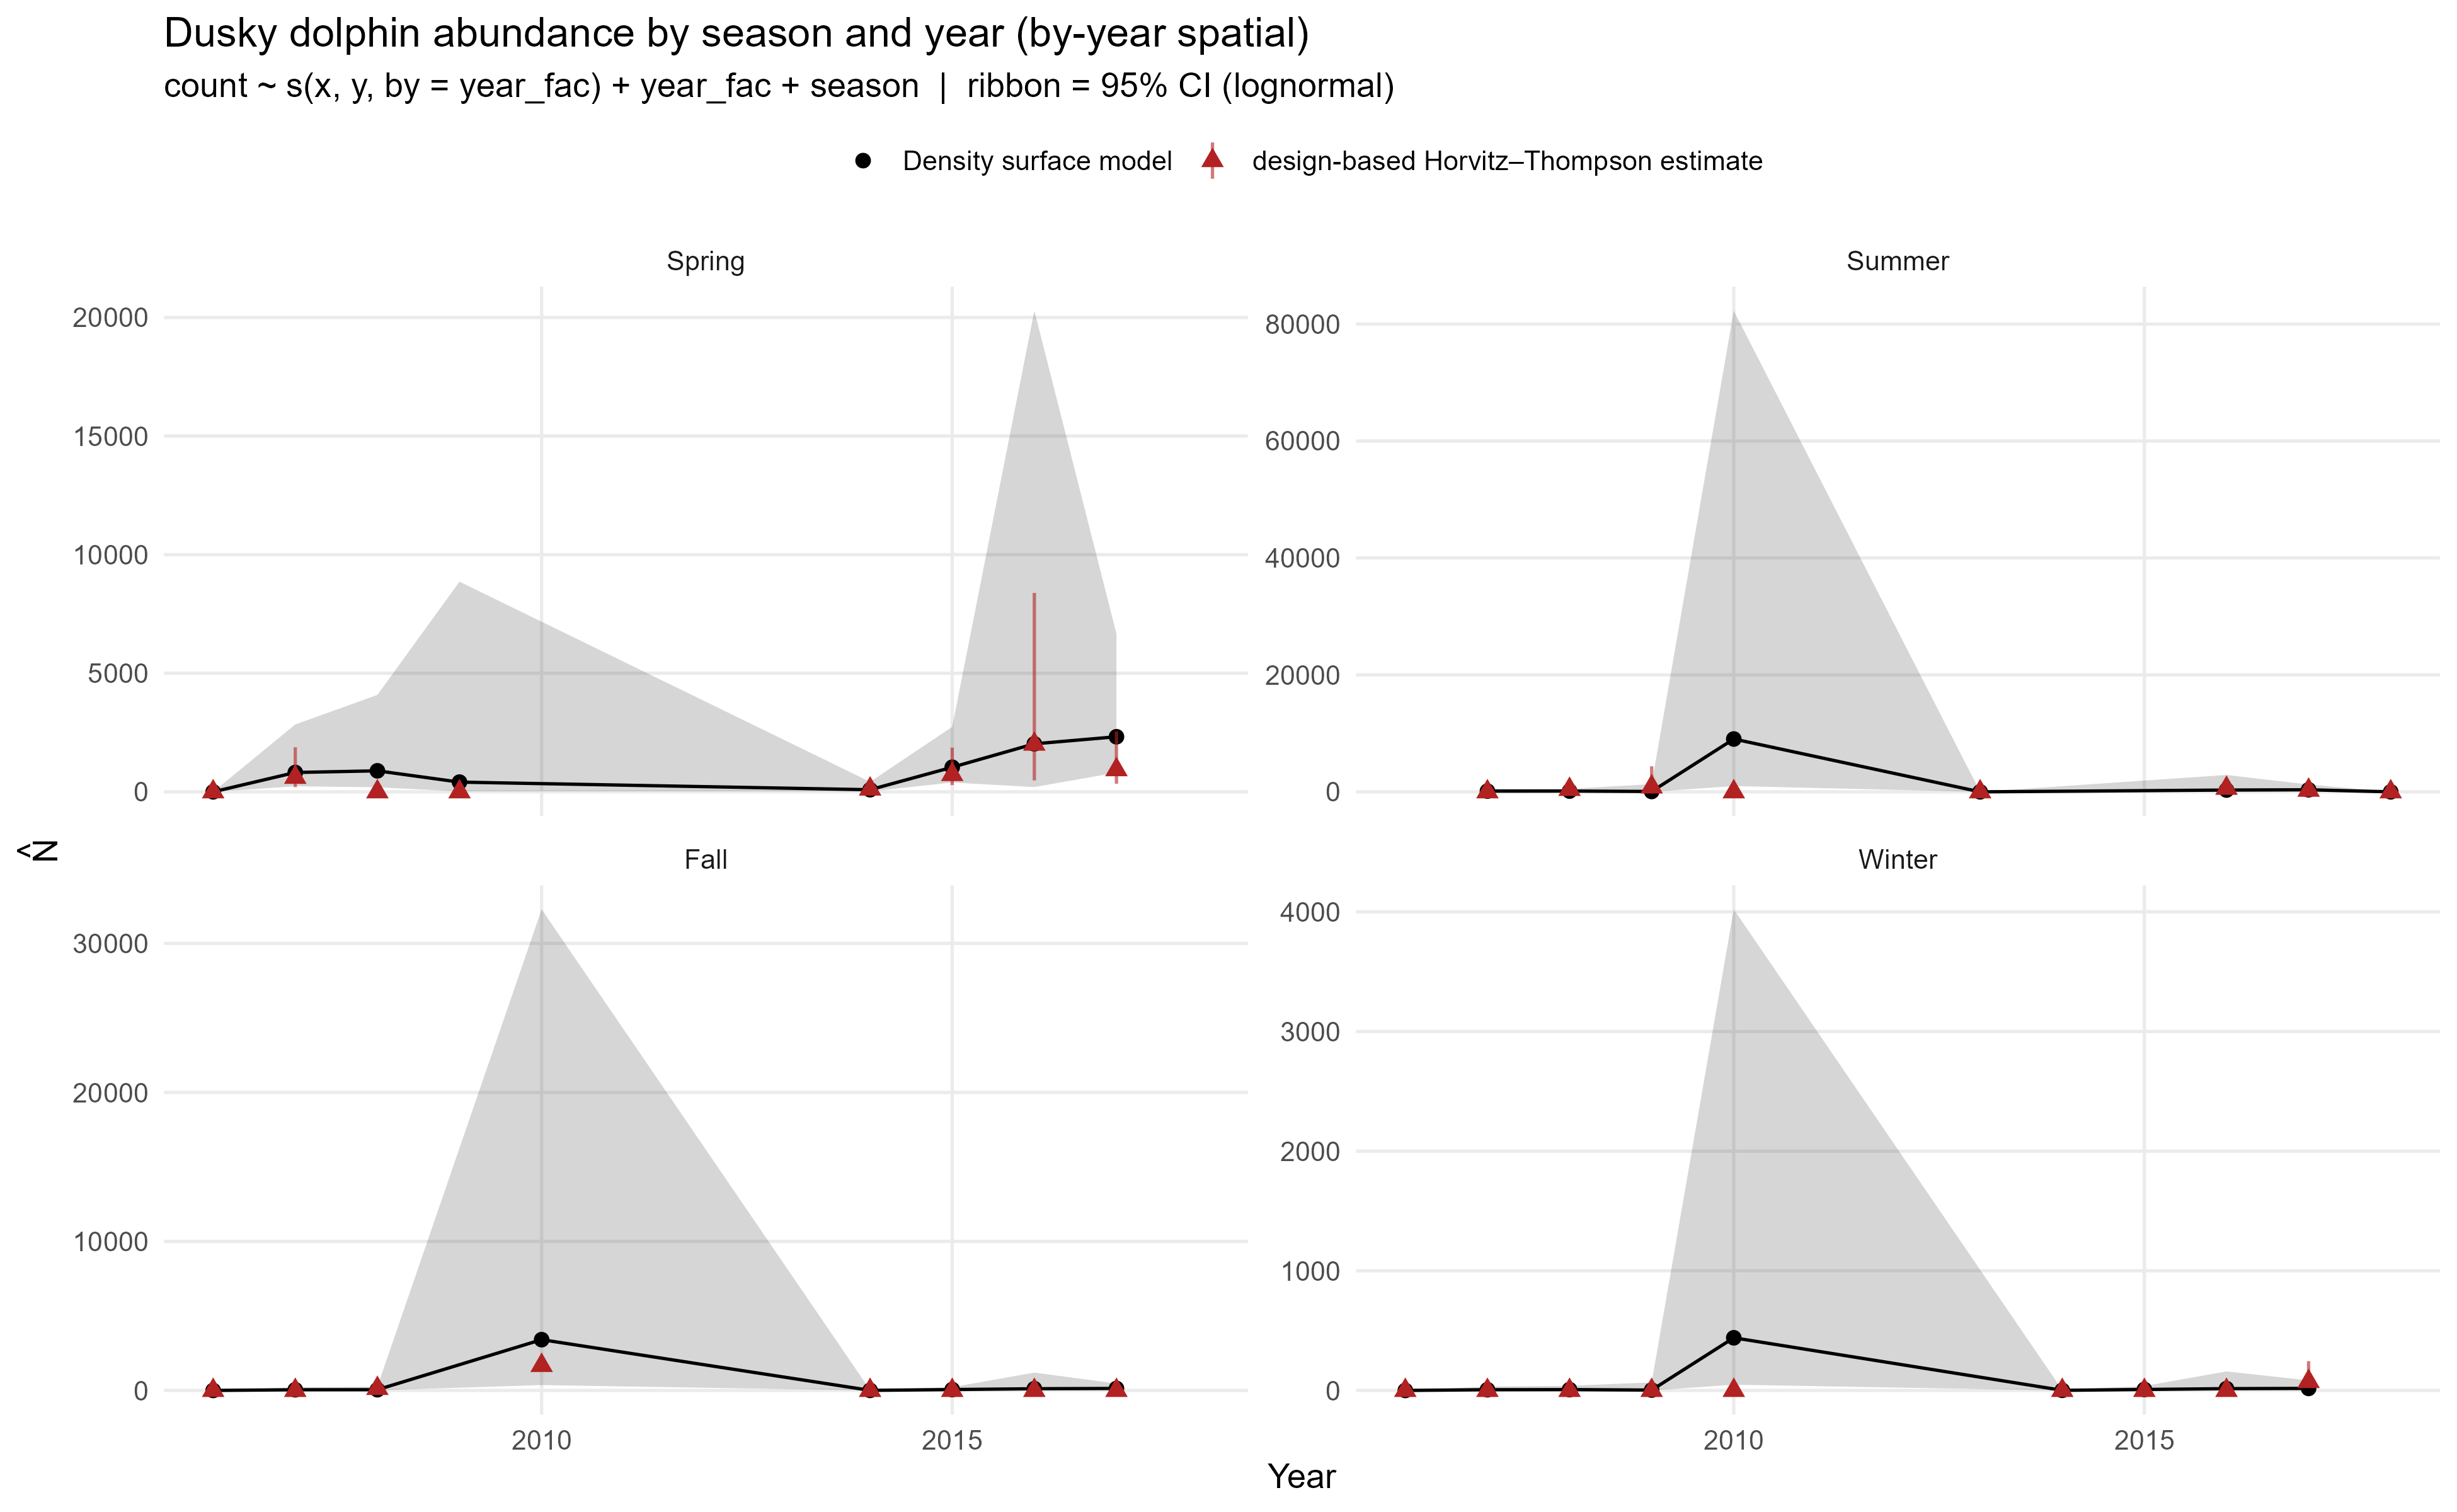

Source data for this figure (header and first rows):
season, year, species, N_hat, N_lo95, N_hi95, CV, density, dens_lo, dens_hi, seas, sy, density_obs, cv_obs, N_obs, density_obs_lo, density_obs_hi, N_obs_lo, N_obs_hi
Fall, 2006, Dusky dolphin, 0, 0, 0, 87456, 0, 0, 0, 0.35, 2006, 0, , 0, , , , 
Winter, 2006, Dusky dolphin, 0, 0, 0, 87456, 0, 0, 0, 0.6, 2007, 0, , 0, , , , 
Spring, 2006, Dusky dolphin, 0, 0, 0, 87456, 0, 0, 0, 0.85, 2007, 0, , 0, , , , 
Summer, 2007, Dusky dolphin, 123, 28, 536, 0.87, 0.068, 0.0156, 0.2962, 0.1, 2007, 0, , 0, , , , 
Fall, 2007, Dusky dolphin, 46, 10, 206, 0.883, 0.0257, 0.0058, 0.1137, 0.35, 2007, 0, , 0, , , , 
Winter, 2007, Dusky dolphin, 6, 1, 32, 1.032, 0.0033, 6e-04, 0.0176, 0.6, 2008, 0, , 0, , , , 
Spring, 2007, Dusky dolphin, 816, 235, 2840, 0.706, 0.4508, 0.1296, 1.568, 0.85, 2008, 0.3375, 0.6232, 611.2, 0.1098, 1.037, 198.9, 1878
Summer, 2008, Dusky dolphin, 134, 35, 505, 0.764, 0.0738, 0.0195, 0.279, 0.1, 2008, 0.2271, 0.8012, 411.2, 0.05712, 0.9028, 103.4, 1635
Fall, 2008, Dusky dolphin, 50, 10, 257, 0.998, 0.0279, 0.0055, 0.142, 0.35, 2008, 0.07354, 0.8596, 133.2, 0.01712, 0.316, 31, 572.3
Winter, 2008, Dusky dolphin, 7, 1, 39, 1.141, 0.0036, 6e-04, 0.0215, 0.6, 2009, 0, , 0, , , , 
Spring, 2008, Dusky dolphin, 886, 192, 4086, 0.915, 0.4893, 0.1061, 2.256, 0.85, 2009, 0, , 0, , , , 
Summer, 2009, Dusky dolphin, 62, 3, 1318, 3.23, 0.0341, 0.0016, 0.7278, 0.1, 2009, 0.459, 1.024, 831.2, 0.08733, 2.412, 158.2, 4369
Winter, 2009, Dusky dolphin, 3, 0, 67, 3.341, 0.0017, 1e-04, 0.0368, 0.6, 2010, 0, , 0, , , , 
Spring, 2009, Dusky dolphin, 410, 19, 8861, 3.271, 0.2263, 0.0105, 4.893, 0.85, 2010, 0, , 0, , , , 
Summer, 2010, Dusky dolphin, 9035, 992, 82276, 1.601, 4.989, 0.5479, 45.43, 0.1, 2010, 0, , 0, , , , 
Fall, 2010, Dusky dolphin, 3408, 360, 32286, 1.652, 1.882, 0.1986, 17.83, 0.35, 2010, 0.9245, , 1674, , , , 
Winter, 2010, Dusky dolphin, 440, 48, 4021, 1.605, 0.2429, 0.0266, 2.22, 0.6, 2011, 0, , 0, , , , 
Summer, 2013, Dusky dolphin, 0, 0, 0, 173783, 0, 0, 0, 0.1, 2013, 0, , 0, , , , 
Fall, 2014, Dusky dolphin, 5, 1, 28, 1.066, 0.0028, 5e-04, 0.0154, 0.35, 2014, 0, , 0, , , , 
Winter, 2014, Dusky dolphin, 1, 0, 4, 1.227, 4e-04, 1e-04, 0.0024, 0.6, 2015, 0, , 0, , , , 
Spring, 2014, Dusky dolphin, 89, 19, 421, 0.934, 0.0492, 0.0104, 0.2323, 0.85, 2015, 0.06408, 0.7753, 116, 0.0167, 0.2459, 30.24, 445.3
Fall, 2015, Dusky dolphin, 59, 16, 219, 0.752, 0.0326, 0.0088, 0.1211, 0.35, 2015, 0, , 0, , , , 
Winter, 2015, Dusky dolphin, 8, 2, 37, 0.96, 0.0042, 9e-04, 0.0205, 0.6, 2016, 0, , 0, , , , 
Spring, 2015, Dusky dolphin, 1037, 393, 2739, 0.527, 0.5729, 0.217, 1.512, 0.85, 2016, 0.4026, 0.5078, 729.1, 0.1575, 1.029, 285.2, 1864
Summer, 2016, Dusky dolphin, 305, 32, 2887, 1.649, 0.1686, 0.0178, 1.594, 0.1, 2016, 0.333, 0.7592, 603, 0.08876, 1.249, 160.7, 2262
Fall, 2016, Dusky dolphin, 115, 11, 1197, 1.779, 0.0636, 0.0061, 0.6609, 0.35, 2016, 0, , 0, , , , 
Winter, 2016, Dusky dolphin, 15, 1, 159, 1.817, 0.0082, 8e-04, 0.0876, 0.6, 2017, 0, , 0, , , , 
Spring, 2016, Dusky dolphin, 2024, 202, 20283, 1.728, 1.117, 0.1115, 11.2, 0.85, 2017, 1.109, 0.8378, 2008, 0.2656, 4.63, 480.9, 8386
Summer, 2017, Dusky dolphin, 350, 98, 1256, 0.727, 0.1935, 0.054, 0.6938, 0.1, 2017, 0.1505, 0.7138, 272.6, 0.04279, 0.5294, 77.49, 958.8
Fall, 2017, Dusky dolphin, 132, 37, 466, 0.716, 0.073, 0.0207, 0.2575, 0.35, 2017, 0, , 0, , , , 
Winter, 2017, Dusky dolphin, 17, 3, 84, 0.967, 0.0094, 0.0019, 0.0463, 0.6, 2018, 0.04096, 0.6702, 74.18, 0.01241, 0.1352, 22.48, 244.8
Spring, 2017, Dusky dolphin, 2322, 810, 6661, 0.579, 1.282, 0.4471, 3.678, 0.85, 2018, 0.515, 0.5482, 932.7, 0.1886, 1.407, 341.5, 2547
Summer, 2018, Dusky dolphin, 0, 0, 0, 90439, 0, 0, 0, 0.1, 2018, 0, , 0, , , , 
